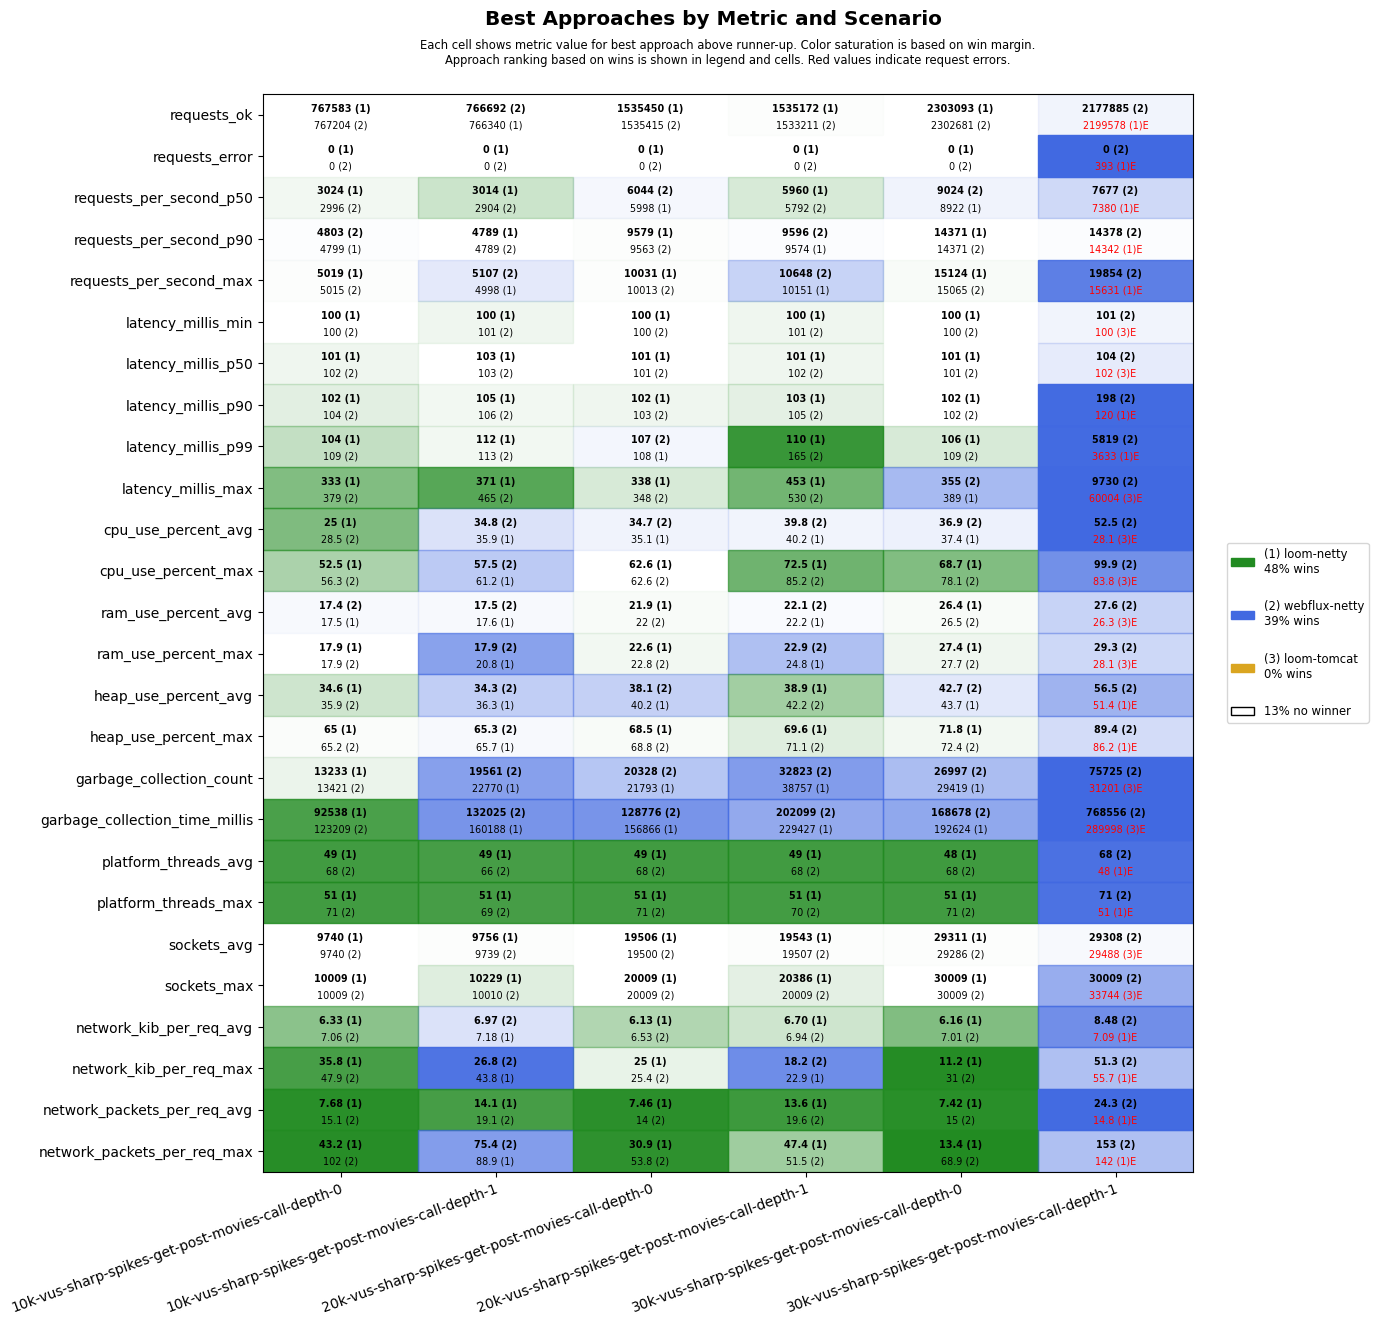

Source data for this figure (header and first rows):
scenario, approach, requests_ok, requests_error, requests_per_second_p50, requests_per_second_p90, requests_per_second_max, latency_millis_min, latency_millis_p50, latency_millis_p90, latency_millis_p99, latency_millis_max, cpu_use_percent_avg, cpu_use_percent_max, ram_use_percent_avg, ram_use_percent_max, heap_use_percent_avg, heap_use_percent_max, garbage_collection_count, garbage_collection_time_millis, platform_threads_avg, platform_threads_max, sockets_avg, sockets_max
10k-vus-sharp-spikes-get-post-movies-cal…, loom-tomcat, 641155, 14365, 2469, 3941, 4381, 100, 101, 102, 104, 60001, 15.9, 42.8, 17.5, 17.8, 43.6, 71.7, 13960, 84616, 53, 55, 9757, 10010
10k-vus-sharp-spikes-get-post-movies-cal…, loom-netty, 767583, 0, 3024, 4799, 5019, 100, 101, 102, 104, 333, 25.0, 52.5, 17.5, 17.9, 34.6, 65.0, 13233, 92538, 49, 51, 9740, 10009
10k-vus-sharp-spikes-get-post-movies-cal…, webflux-netty, 767204, 0, 2996, 4803, 5015, 100, 102, 104, 109, 379, 28.5, 56.3, 17.4, 17.9, 35.9, 65.2, 13421, 123209, 68, 71, 9740, 10009
10k-vus-sharp-spikes-get-post-movies-cal…, loom-tomcat, 555602, 23473, 2185, 3489, 3887, 100, 102, 105, 20004, 60003, 27.2, 56.8, 18.4, 18.8, 56.4, 91.3, 25238, 292110, 53, 55, 9822, 10414
10k-vus-sharp-spikes-get-post-movies-cal…, loom-netty, 766340, 0, 3014, 4789, 4998, 100, 103, 105, 112, 371, 35.9, 61.2, 17.6, 20.8, 36.3, 65.7, 22770, 160188, 49, 51, 9756, 10229
10k-vus-sharp-spikes-get-post-movies-cal…, webflux-netty, 766692, 0, 2904, 4789, 5107, 101, 103, 106, 113, 465, 34.8, 57.5, 17.5, 17.9, 34.3, 65.3, 19561, 132025, 66, 69, 9739, 10010
20k-vus-sharp-spikes-get-post-movies-cal…, loom-tomcat, 706360, 95545, 3370, 3952, 4759, 100, 101, 102, 105, 60005, 18.5, 44.2, 21.5, 22.2, 43.5, 74.9, 14667, 110423, 53, 55, 18628, 20010
20k-vus-sharp-spikes-get-post-movies-cal…, loom-netty, 1535450, 0, 5998, 9579, 10031, 100, 101, 102, 108, 338, 35.1, 62.6, 21.9, 22.6, 40.2, 68.5, 21793, 156866, 49, 51, 19506, 20009
20k-vus-sharp-spikes-get-post-movies-cal…, webflux-netty, 1535415, 0, 6044, 9563, 10013, 100, 101, 103, 107, 348, 34.7, 62.6, 22.0, 22.8, 38.1, 68.8, 20328, 128776, 68, 71, 19500, 20009
20k-vus-sharp-spikes-get-post-movies-cal…, loom-tomcat, 579829, 104508, 2392, 3524, 4272, 100, 102, 105, 35946, 60005, 28.9, 61.4, 22.6, 23.4, 54.8, 90.2, 31894, 275458, 53, 55, 19405, 22057
20k-vus-sharp-spikes-get-post-movies-cal…, loom-netty, 1535172, 0, 5960, 9574, 10151, 100, 101, 103, 110, 453, 40.2, 72.5, 22.2, 24.8, 38.9, 69.6, 38757, 229427, 49, 51, 19543, 20386
20k-vus-sharp-spikes-get-post-movies-cal…, webflux-netty, 1533211, 0, 5792, 9596, 10648, 101, 102, 105, 165, 530, 39.8, 85.2, 22.1, 22.9, 42.2, 71.1, 32823, 202099, 68, 70, 19507, 20009
30k-vus-sharp-spikes-get-post-movies-cal…, loom-tomcat, 722563, 179445, 3191, 4000, 5391, 100, 101, 102, 106, 60001, 19.7, 50.6, 25.9, 27.1, 49.6, 79.5, 14952, 123933, 52, 55, 27499, 30010
30k-vus-sharp-spikes-get-post-movies-cal…, loom-netty, 2303093, 0, 8922, 14371, 15124, 100, 101, 102, 106, 389, 37.4, 68.7, 26.4, 27.4, 43.7, 71.8, 29419, 192624, 48, 51, 29311, 30009
30k-vus-sharp-spikes-get-post-movies-cal…, webflux-netty, 2302681, 0, 9024, 14371, 15065, 100, 101, 102, 109, 355, 36.9, 78.1, 26.5, 27.7, 42.7, 72.4, 26997, 168678, 68, 71, 29286, 30009
30k-vus-sharp-spikes-get-post-movies-cal…, loom-tomcat, 499131, 191370, 1772, 3242, 5245, 100, 102, 124, 55879, 60004, 28.1, 83.8, 26.3, 28.1, 59.8, 90.9, 31201, 289998, 52, 55, 29488, 33744
30k-vus-sharp-spikes-get-post-movies-cal…, loom-netty, 2199578, 393, 7380, 14342, 15631, 100, 102, 120, 3633, 60004, 50.7, 99.2, 27.5, 29.4, 51.4, 86.2, 81836, 786631, 48, 51, 29419, 31485
30k-vus-sharp-spikes-get-post-movies-cal…, webflux-netty, 2177885, 0, 7677, 14378, 19854, 101, 104, 198, 5819, 9730, 52.5, 99.9, 27.6, 29.3, 56.5, 89.4, 75725, 768556, 68, 71, 29308, 30009
